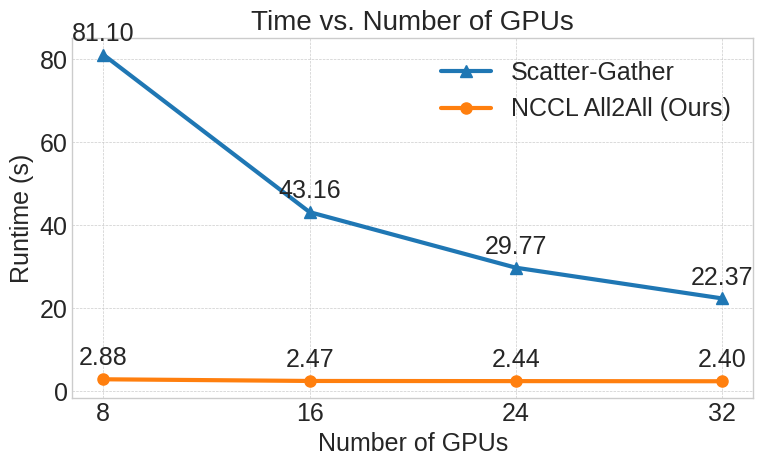

Write the Python code that produced this figure.
import matplotlib.pyplot as plt
import numpy as np

# Data provided in the table
processors = np.array([8, 16, 24, 32])
nccl_times = np.array([2.88, 2.474515, 2.438371, 2.404416])
scatter_gather_times = np.array([81.1, 43.16, 29.77, 22.367805])

# --- Calculate Speedup ---
# Strong scaling speedup is calculated as Time(1) / Time(P),
# where Time(1) is the execution time on a single processor.
# nccl_speedup = nccl_times[0] / nccl_times
# scatter_gather_speedup = scatter_gather_times[0] / scatter_gather_times

# Ideal linear speedup is equal to the number of processors.
# ideal_speedup = processors

# --- Plotting the Results ---
# Set a plot style and figure size for better aesthetics.
plt.rcParams.update({'font.size': 18})
plt.rcParams.update({'font.family': 'bold'})
plt.style.use('seaborn-v0_8-whitegrid')
plt.figure(figsize=(8, 5))

# Plot each data series with distinct markers and styles.
# plt.plot(processors, ideal_speedup, 'k--', label='Ideal Speedup', marker='s')
plt.plot(processors, scatter_gather_times, '-^', label='Scatter-Gather', markersize=8, linewidth=3)

plt.plot(processors, nccl_times, '-o', label='NCCL All2All (Ours)', markersize=8, linewidth=3)

for i, val in enumerate(nccl_times):
    plt.annotate(f'{val:.2f}', # Format the value to 2 decimal places
                (processors[i], val),
                textcoords="offset points", # Specifies the offset system
                xytext=(0, 10), # Offset the text by 10 points vertically
                ha='center', fontsize=18) # Center the horizontal alignment

# Loop through the Scatter-Gather data points and add text labels
for i, val in enumerate(scatter_gather_times):
    plt.annotate(f'{val:.2f}',
                (processors[i], val),
                textcoords="offset points",
                xytext=(0, 10),
                ha='center', fontsize=18)


# --- Add Titles and Labels ---
plt.title('Time vs. Number of GPUs', fontsize=20)
plt.xlabel('Number of GPUs', fontsize=18)
plt.ylabel('Runtime (s)', fontsize=18)

# Ensure the x-axis ticks correspond to the number of processors.
plt.xticks(processors, fontsize=18)
plt.yticks(fontsize=18)

# Add a legend to identify the lines.
plt.legend(fontsize=18)

# Add a grid and ensure the layout is clean.
plt.grid(True, which='both', linestyle='--', linewidth=0.5)
plt.tight_layout()

# --- Save the Plot to a File ---
# The plot will be saved in the same directory where the script is run.
plt.savefig('strong_scalability_speedup.pdf')

print("The plot has been successfully saved as strong_scalability_speedup.png")
